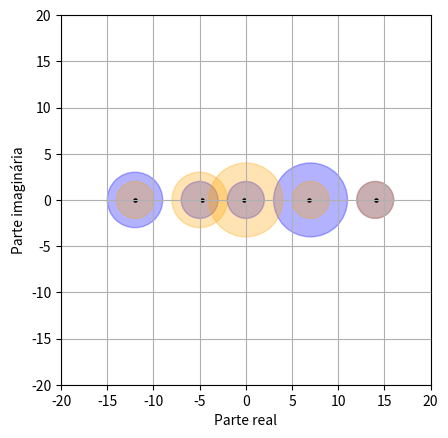

This figure's Python source:
import numpy as np
import matplotlib.pyplot as plt

def discsGerschgorin(A):
    n, m = A.shape
    if n != m:
        raise Exception("Error! La matriu no és quadrada")
    c = np.diag(A)
    r = np.linalg.norm(A, axis = 1, ord = 1) - np.absolute(c)
    return c, r

def plotDiscs(A, xmin = -20, xmax = 20):
    n = A.shape[0]
    c,r = discsGerschgorin(A)
    c2,r2 = discsGerschgorin(A.T)
    vaps, veps = np.linalg.eig(A)
    fig, ax = plt.subplots()
    ax.set_aspect('equal') 
    ax.grid(True)
    for i in range(n):
        circle = plt.Circle((np.real(c[i]), np.imag(c[i])), r[i], color='blue', fill=True, alpha=0.3)
        ax.add_patch(circle)
        circle = plt.Circle((np.real(c2[i]), np.imag(c2[i])), r2[i], color='orange', fill=True, alpha=0.3)
        ax.add_patch(circle)
        # Limits dels eixos:
    plt.xlim(xmin, xmax)
    plt.ylim(xmin, xmax)
    plt.scatter(np.real(vaps),np.imag(vaps),color="black", s=5)
    plt.xlabel('Parte real')
    plt.ylabel('Parte imaginária')
    plt.show()
    return None
   
A = np.array([[7,-1,1,1,-1],[1,-5,0,0,-1],[0,0,14,-1,1],[-1,-1,0,-12,1],[0,1,1,0,0]],dtype = np.float64)
plotDiscs(A)
